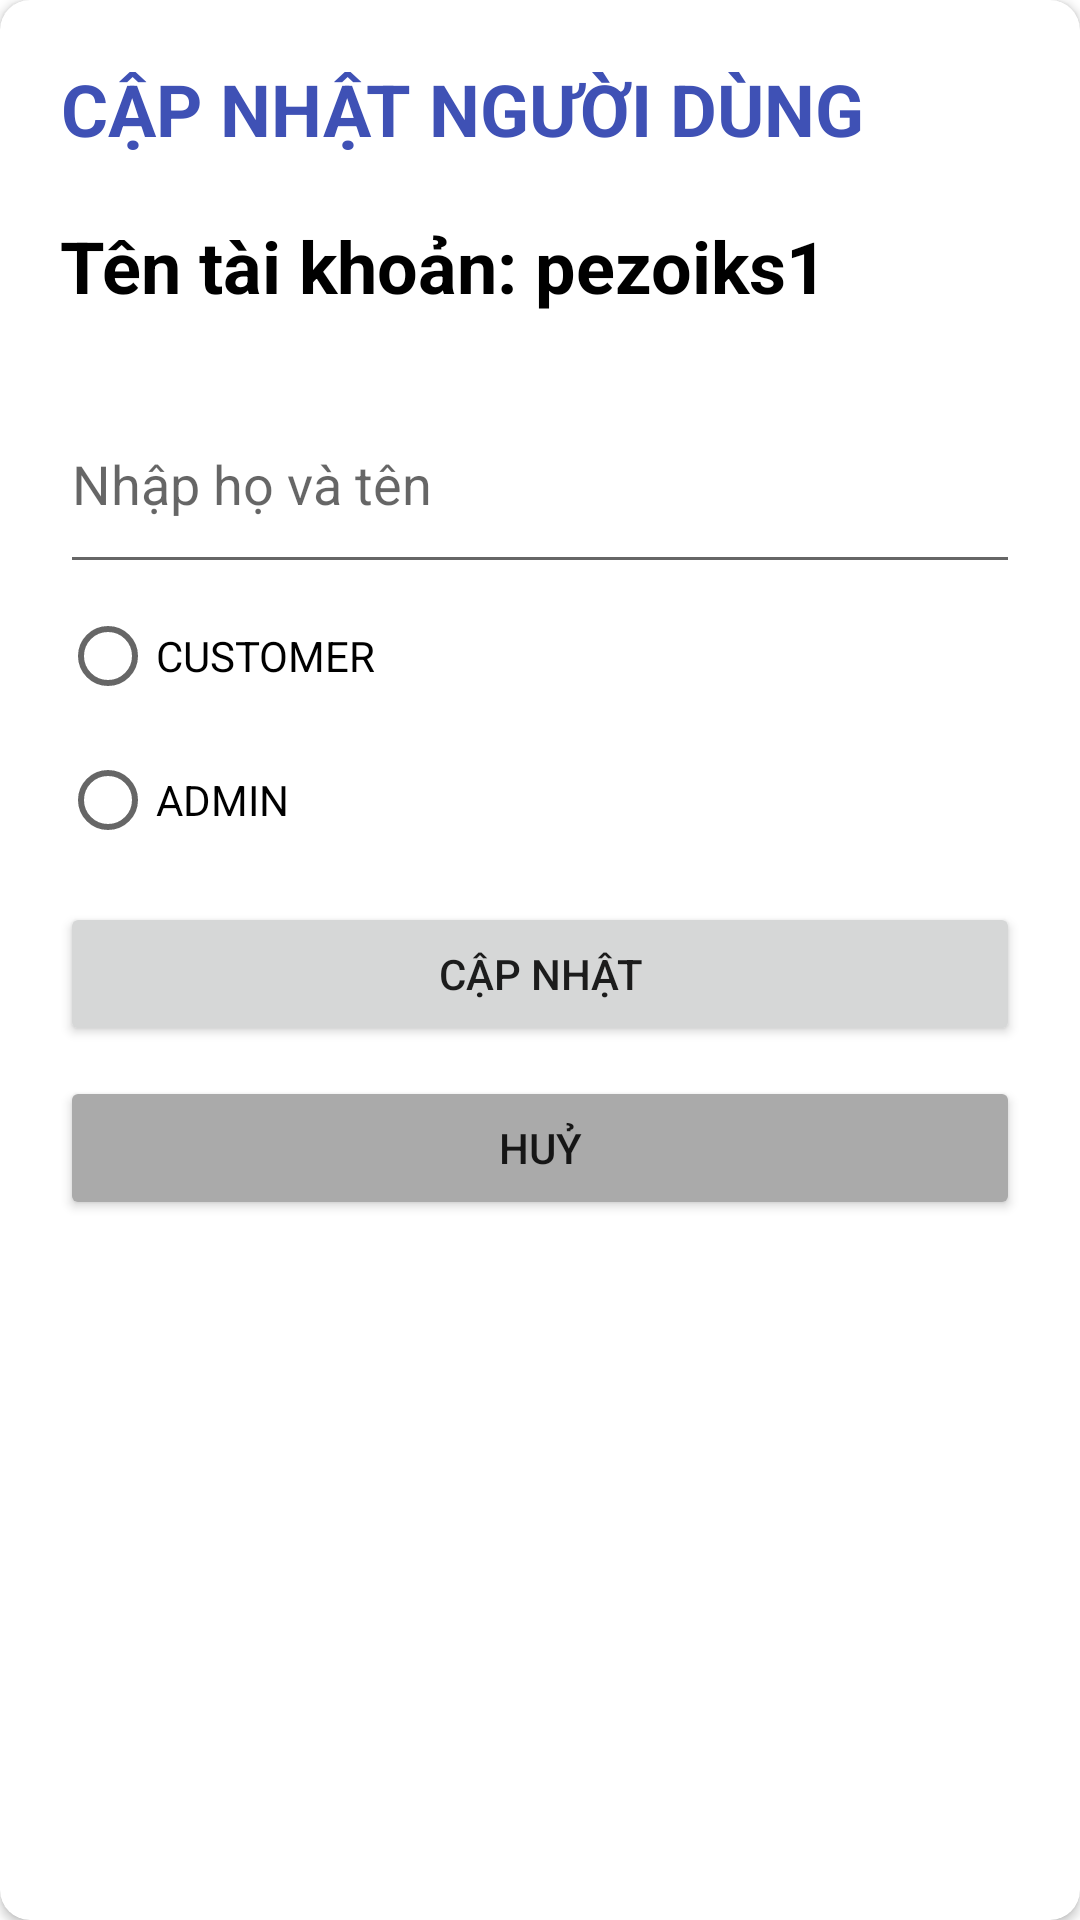

Reconstruct the res/layout file that produces this screen, plus the resources it refers to.
<!-- AndroidManifest.xml: application theme Theme.LabFinal -->
<!-- res/layout/modal_form_user.xml -->
<?xml version="1.0" encoding="utf-8"?>

<androidx.cardview.widget.CardView xmlns:android="http://schemas.android.com/apk/res/android"
    xmlns:app="http://schemas.android.com/apk/res-auto"
    android:layout_width="match_parent"
    android:layout_height="wrap_content"
    android:layout_margin="10dp"
    android:orientation="vertical"
    android:paddingVertical="10dp"
    app:cardCornerRadius="10dp">

    <LinearLayout
        android:layout_width="match_parent"
        android:layout_height="wrap_content"
        android:orientation="vertical"
        android:padding="20dp"
        >

        <TextView
            android:id="@+id/title"
            android:layout_width="wrap_content"
            android:layout_height="wrap_content"
            android:text="Cập nhật người dùng"
            android:textAlignment="center"
            android:textAllCaps="true"
            android:textColor="#3F51B5"
            android:textSize="24sp"
            android:textStyle="bold" />

        <LinearLayout
            android:layout_width="wrap_content"
            android:layout_height="wrap_content"
            android:orientation="horizontal"
            android:layout_marginTop="20dp"
            >
            <TextView
                android:layout_width="match_parent"
                android:layout_height="wrap_content"
                android:text="Tên tài khoản: "
                android:textStyle="bold"
                android:textSize="24dp"
                android:textColor="#000"
                />
            <TextView
                android:id="@+id/txt_username"
                android:layout_width="match_parent"
                android:layout_height="wrap_content"
                android:text="pezoiks1"
                android:textStyle="bold"
                android:textSize="24dp"
                android:textColor="#000"
                />
        </LinearLayout>

        <EditText
            android:id="@+id/edt_fullName"
            android:layout_width="match_parent"
            android:layout_height="70dp"
            android:layout_marginTop="20dp"
            android:hint="Nhập họ và tên" />

        <RadioGroup
            android:layout_width="match_parent"
            android:layout_height="wrap_content">
            <RadioButton
                android:id="@+id/radioButtonCustomer"
                android:layout_width="wrap_content"
                android:layout_height="wrap_content"
                android:text="CUSTOMER"
                />
            <RadioButton
                android:id="@+id/radioButtonAdmin"
                android:layout_width="wrap_content"
                android:layout_height="wrap_content"
                android:text="ADMIN"
                />

        </RadioGroup>

        <Button
            android:id="@+id/btn_submit"
            android:layout_width="match_parent"
            android:layout_height="wrap_content"
            android:layout_marginTop="10dp"
            android:text="Cập nhật"
            android:textAllCaps="true" />

        <Button
            android:id="@+id/btn_back"
            android:layout_width="match_parent"
            android:layout_height="wrap_content"
            android:layout_marginTop="10dp"
            android:backgroundTint="#aaa"
            android:text="Huỷ"
            android:textAllCaps="true" />
    </LinearLayout>


</androidx.cardview.widget.CardView>
<!-- resources referenced by this layout -->
<resources>
  <style name="Theme.LabFinal" parent="Theme.MaterialComponents.DayNight.DarkActionBar">
          
          <item name="colorPrimary">@color/purple_500</item>
          <item name="colorPrimaryVariant">@color/purple_700</item>
          <item name="colorOnPrimary">@color/white</item>
          
          <item name="colorSecondary">@color/teal_200</item>
          <item name="colorSecondaryVariant">@color/teal_700</item>
          <item name="colorOnSecondary">@color/black</item>
          
          <item name="android:statusBarColor">?attr/colorPrimaryVariant</item>
          
      </style>
  <!-- not gathered from this repository: default colours our renderer supplied (Android Studio template values) -->
  <color name="purple_500">#FF6200EE</color>
  <color name="purple_700">#FF3700B3</color>
  <color name="teal_200">#FF03DAC5</color>
  <color name="teal_700">#FF018786</color>
  <color name="black">#FF000000</color>
  <color name="white">#FFFFFFFF</color>
</resources>
